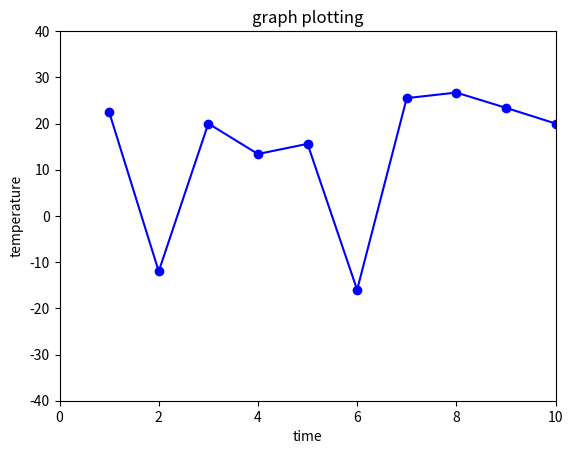
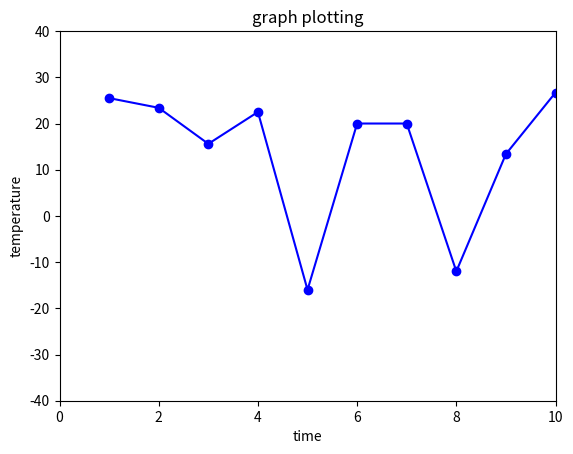
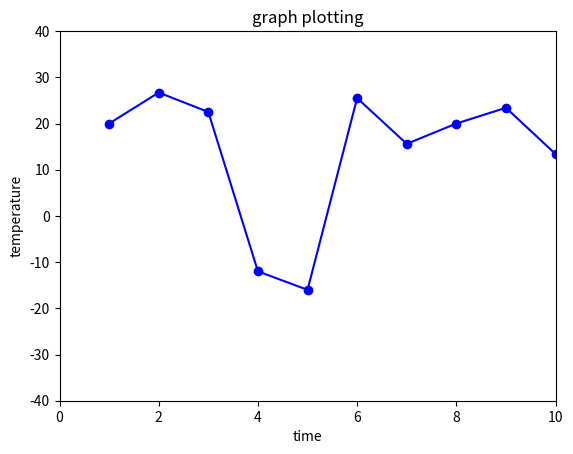
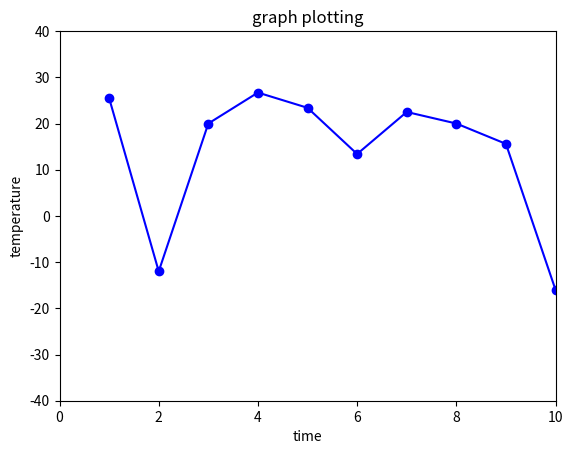
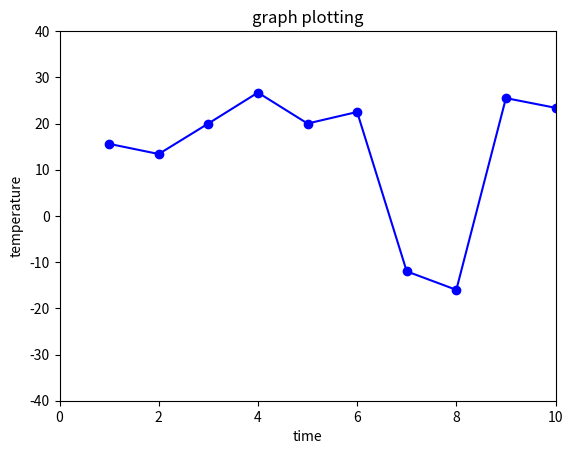
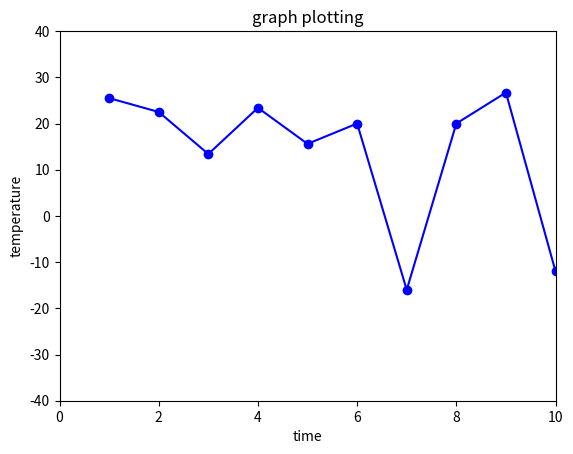
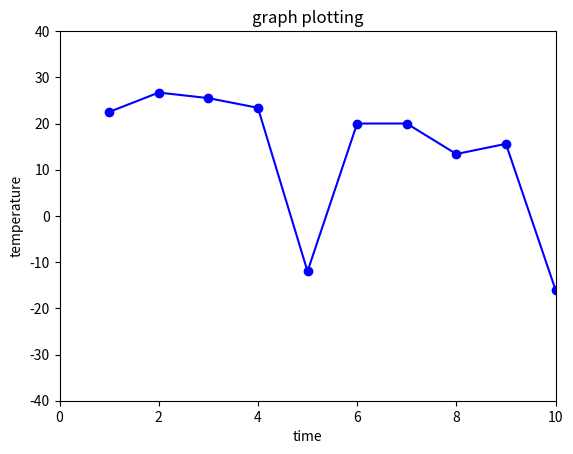
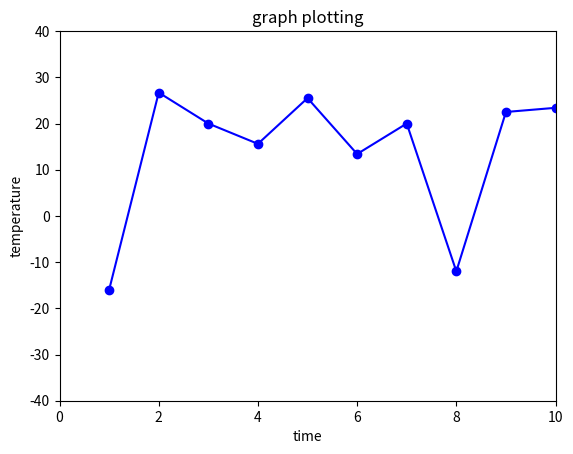
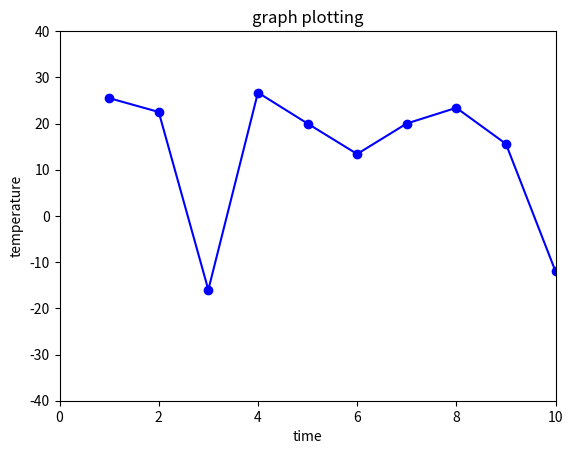
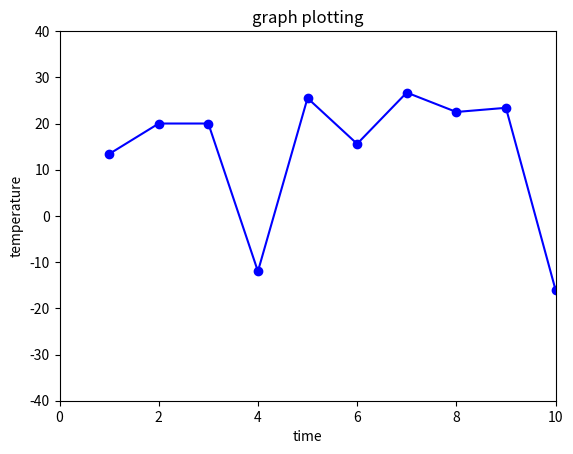
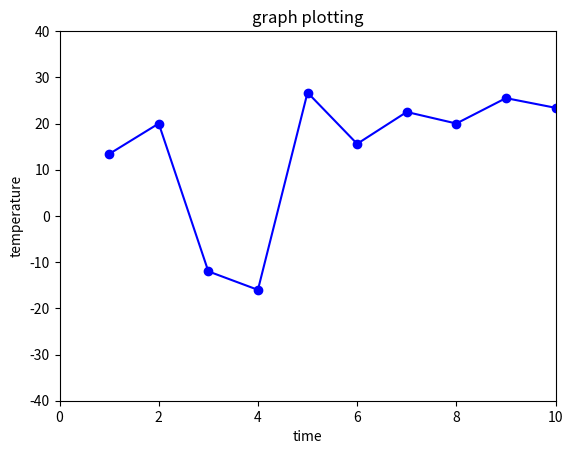
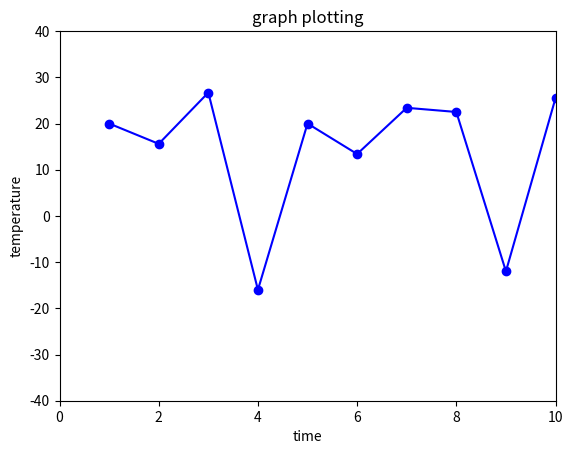
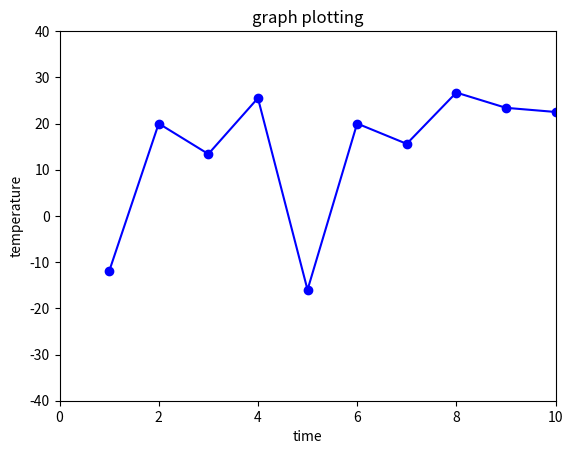
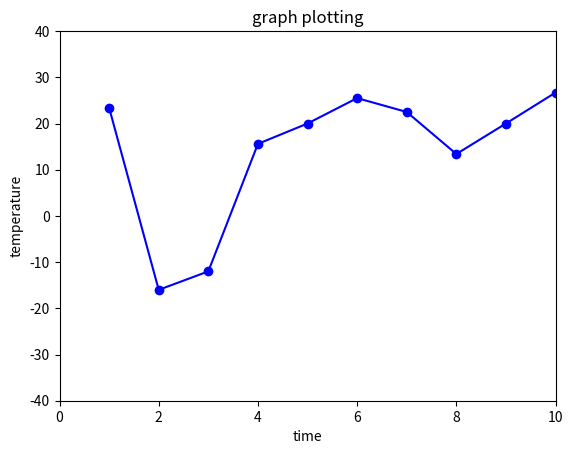
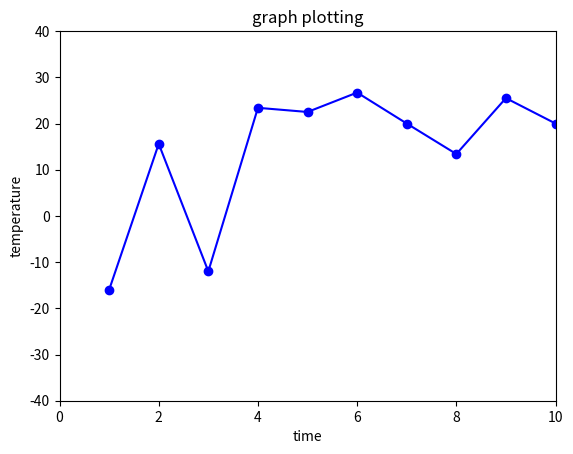
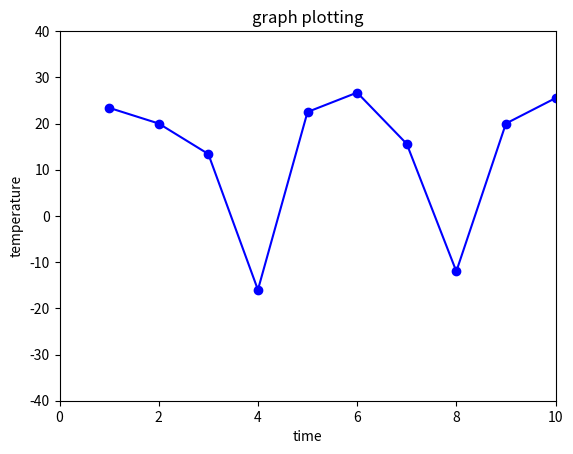

The matplotlib source for these figures, in order:
import matplotlib.pyplot as plt
import random
import time
items = [25.5,26.7,23.4,22.5,20,13.4,15.6,-12,-16,20]
x = [1,2,3,4,5,6,7,8,9,10]

plt.ion() #  Interactive on

for i in range(1,100):
    plt.title('graph plotting')
    plt.ylabel('temperature') 
    plt.xlabel('time')
    random.shuffle(items)
    plt.plot(x,items,'ob-')
    plt.axis([0, 10, -40, 40])
    plt.draw()
    #time.sleep(2)
    plt.clf()
    plt.close()
